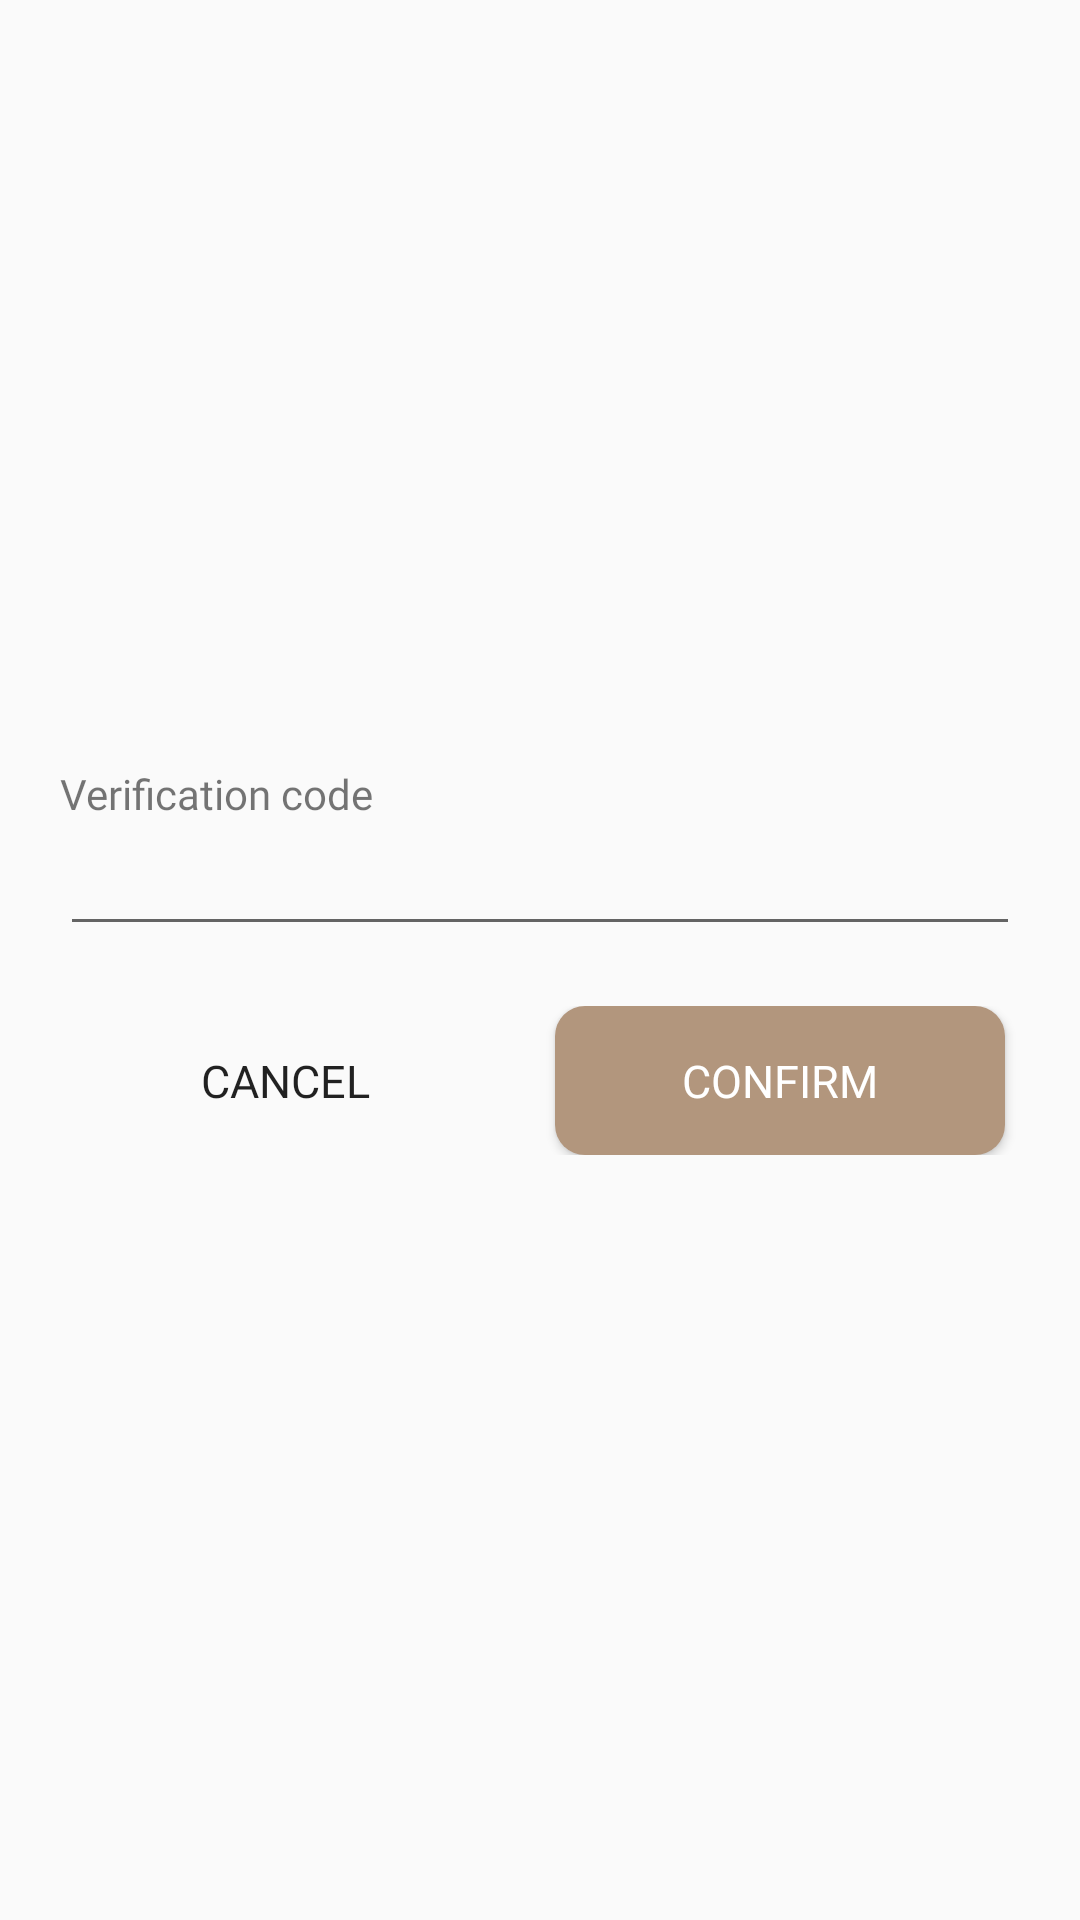

This screen was rendered from an Android layout file. Write that file and the resources it references.
<!-- AndroidManifest.xml: application theme Theme.JomMakan -->
<!-- res/layout/fragment_forgot_password_dialog2.xml -->
<?xml version="1.0" encoding="utf-8"?>
<LinearLayout xmlns:android="http://schemas.android.com/apk/res/android"
    android:layout_width="wrap_content"
    android:layout_height="wrap_content"
    android:gravity="center"
    android:orientation="vertical" >

    <LinearLayout
        android:layout_width="400dp"
        android:layout_height="210dp"
        android:padding="40dp"
        android:orientation="vertical" >

        <TextView
            android:layout_width="match_parent"
            android:layout_height="wrap_content"
            android:text="Verification code"
            android:fontFamily="@font/caudex"
            android:textSize="14sp"/>

        <EditText
            android:id="@+id/verification_code_edit_text_view"
            android:layout_width="match_parent"
            android:layout_height="wrap_content"
            android:ems="10"
            android:inputType="text"/>

        <RelativeLayout
            android:layout_width="match_parent"
            android:layout_height="wrap_content"
            android:layout_marginTop="20dp">

            <Button
                android:id="@+id/cancel_button"
                android:layout_width="150dp"
                android:layout_height="50dp"
                android:text="cancel"
                android:textAllCaps="true"
                android:fontFamily="@font/caudex_bold"
                android:textSize="15sp"
                android:background="@drawable/cancel_button_shape"/>

            <Button
                android:id="@+id/confirm_button"
                android:layout_width="150dp"
                android:layout_height="50dp"
                android:layout_marginLeft="165dp"
                android:text="confirm"
                android:textAllCaps="true"
                android:fontFamily="@font/caudex_bold"
                android:textSize="15sp"
                android:background="@drawable/button_shape"
                android:textColor="@color/white"/>

        </RelativeLayout>

    </LinearLayout>

</LinearLayout>
<!-- resources referenced by this layout -->
<resources>
  <color name="white">#FFFFFFFF</color>
  <!-- drawable button_shape (drawable) -->
  <?xml version="1.0" encoding="utf-8"?>
  <shape xmlns:android="http://schemas.android.com/apk/res/android"
      android:shape="rectangle">
      <solid android:color="#B2967D" />
      <corners android:radius="10dp" />
  
  </shape>
  <style name="Theme.JomMakan" parent="Theme.AppCompat.DayNight.NoActionBar">
          
          <item name="colorPrimary">@color/purple_500</item>
          <item name="colorPrimaryVariant">@color/purple_700</item>
          <item name="colorOnPrimary">@color/white</item>
          
          <item name="colorSecondary">@color/teal_200</item>
          <item name="colorSecondaryVariant">@color/teal_700</item>
          <item name="colorOnSecondary">@color/black</item>
          
          <item name="android:statusBarColor">?attr/colorPrimaryVariant</item>
          
      </style>
  <color name="purple_500">#FF6200EE</color>
  <color name="purple_700">#FF3700B3</color>
  <color name="teal_200">#FF03DAC5</color>
  <color name="teal_700">#FF018786</color>
  <color name="black">#FF000000</color>
</resources>
